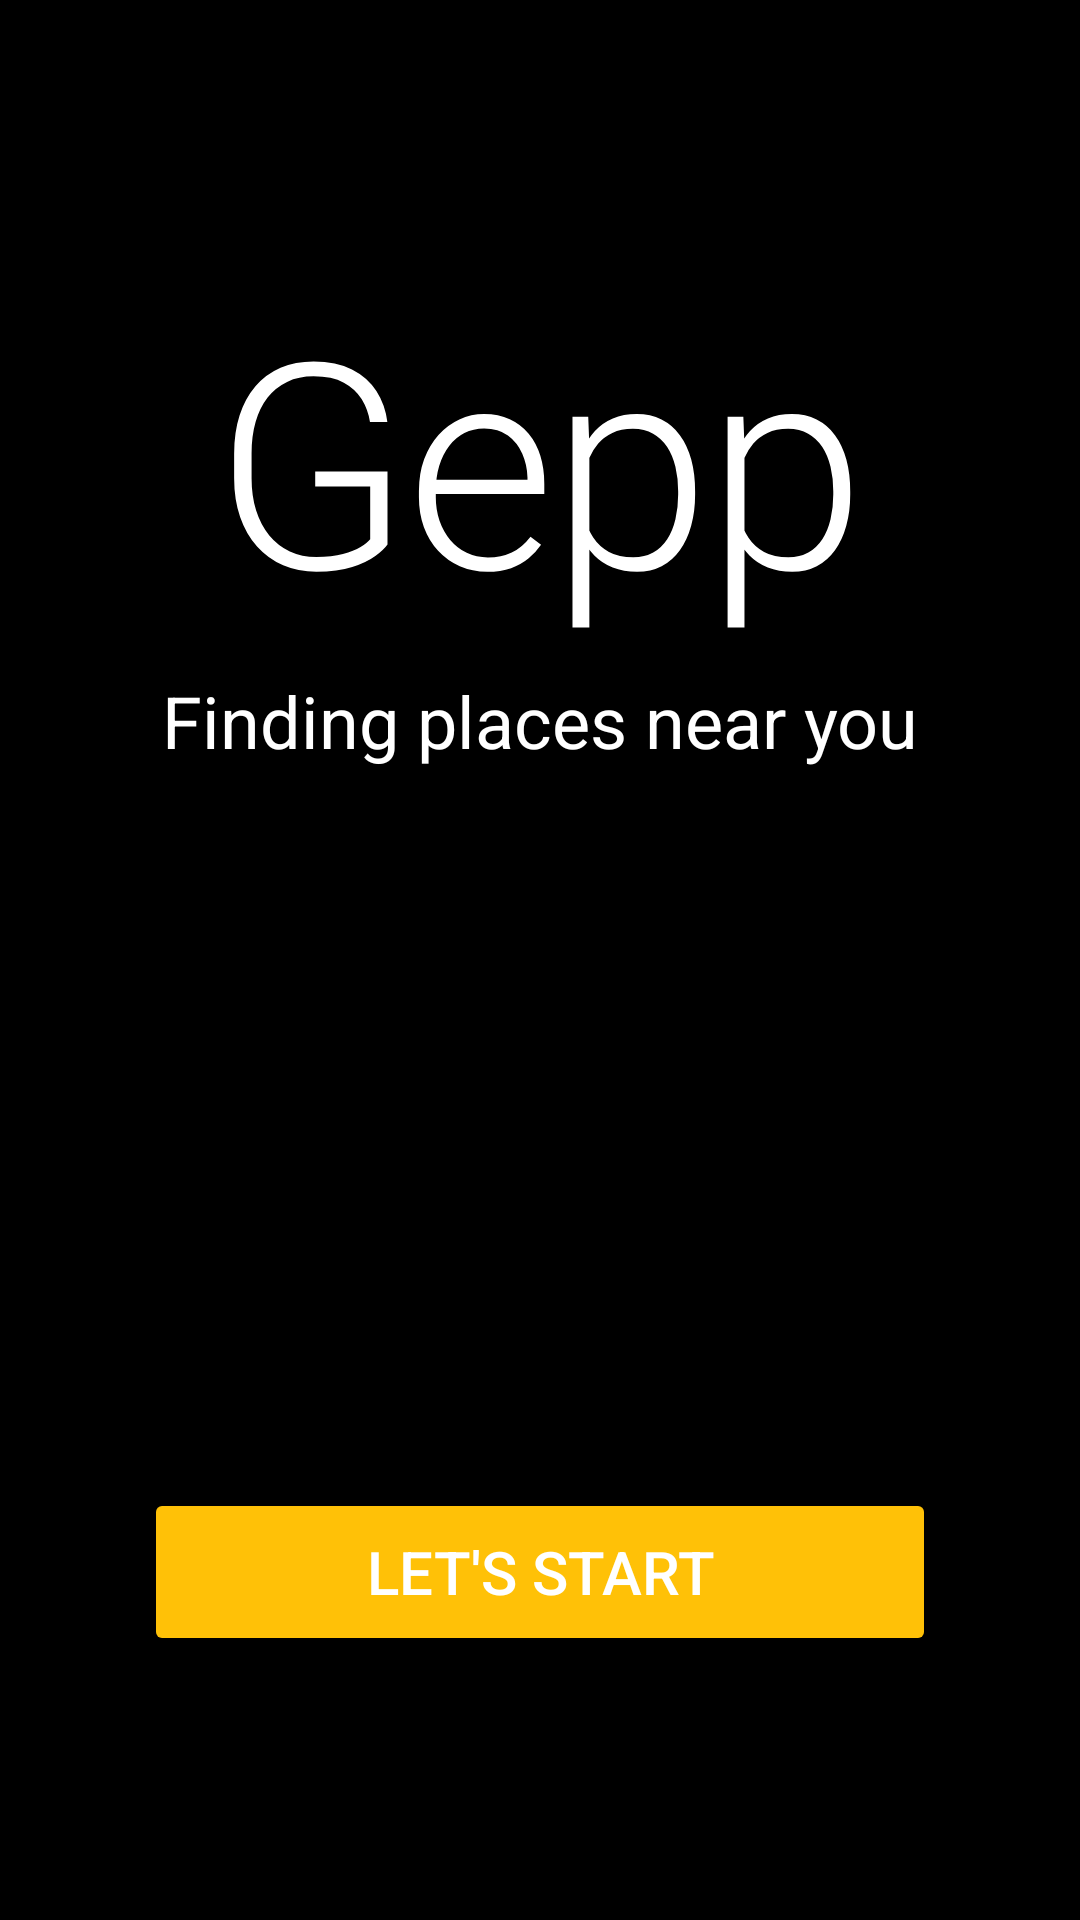

Layout XML and referenced resources for this Android screen:
<!-- AndroidManifest.xml: application theme AppTheme.NoActionBar -->
<!-- res/layout/activity_kickoff.xml -->
<?xml version="1.0" encoding="utf-8"?>
<androidx.constraintlayout.widget.ConstraintLayout xmlns:android="http://schemas.android.com/apk/res/android"
    xmlns:app="http://schemas.android.com/apk/res-auto"
    xmlns:tools="http://schemas.android.com/tools"
    android:id="@+id/rootLayout"
    android:layout_width="match_parent"
    android:layout_height="match_parent"
    android:background="?colorPrimary"
    tools:context=".ui.MainActivity">

    <androidx.appcompat.widget.AppCompatTextView
        android:id="@+id/appNameTxv"
        style="@style/TextAppearance.MaterialComponents.Headline1"
        android:layout_width="wrap_content"
        android:layout_height="wrap_content"
        android:layout_marginStart="8dp"
        android:layout_marginTop="88dp"
        android:layout_marginEnd="8dp"
        android:text="@string/app_name"
        android:textColor="@color/colorTextOnPrimary"
        android:textDirection="locale"
        app:layout_constraintEnd_toEndOf="parent"
        app:layout_constraintStart_toStartOf="parent"
        app:layout_constraintTop_toTopOf="parent" />

    <androidx.appcompat.widget.AppCompatTextView
        android:id="@+id/appShortDescTxv"
        style="@style/TextAppearance.MaterialComponents.Headline5"
        android:layout_width="wrap_content"
        android:layout_height="wrap_content"
        android:layout_marginStart="8dp"
        android:layout_marginTop="8dp"
        android:layout_marginEnd="8dp"
        android:text="@string/app_short_desc"
        android:textColor="@color/colorTextOnPrimary"
        android:textDirection="locale"
        app:layout_constraintEnd_toEndOf="parent"
        app:layout_constraintStart_toStartOf="parent"
        app:layout_constraintTop_toBottomOf="@+id/appNameTxv" />

    <androidx.appcompat.widget.AppCompatButton
        android:id="@+id/startBtn"
        style="@style/Base.Widget.AppCompat.Button.Colored"
        android:layout_width="match_parent"
        android:layout_height="56dp"
        android:layout_marginStart="48dp"
        android:layout_marginEnd="48dp"
        android:layout_marginBottom="88dp"
        android:text="@string/let_s_start"
        android:textSize="20sp"
        app:layout_constraintBottom_toBottomOf="parent"
        app:layout_constraintEnd_toEndOf="parent"
        app:layout_constraintStart_toStartOf="parent" />

    <androidx.appcompat.widget.AppCompatImageView
        android:id="@+id/locationIconImv"
        android:layout_width="64dp"
        android:layout_height="64dp"
        android:layout_marginTop="8dp"
        android:layout_marginEnd="8dp"
        android:layout_marginBottom="8dp"
        android:src="@drawable/ic_my_location_white_24dp"
        android:visibility="visible"
        app:layout_constraintBottom_toTopOf="@+id/startBtn"
        app:layout_constraintEnd_toEndOf="parent"
        app:layout_constraintStart_toStartOf="parent"
        app:layout_constraintTop_toBottomOf="@+id/appShortDescTxv" />

</androidx.constraintlayout.widget.ConstraintLayout>
<!-- resources referenced by this layout -->
<resources>
  <color name="colorTextOnPrimary">#FFFFFF</color>
  <string name="app_name">Gepp</string>
  <string name="app_short_desc">Finding places near you</string>
  <string name="let_s_start">Let\'s Start</string>
  <style name="AppTheme.NoActionBar">
          <item name="windowActionBar">false</item>
          <item name="windowNoTitle">true</item>
      </style>
</resources>
